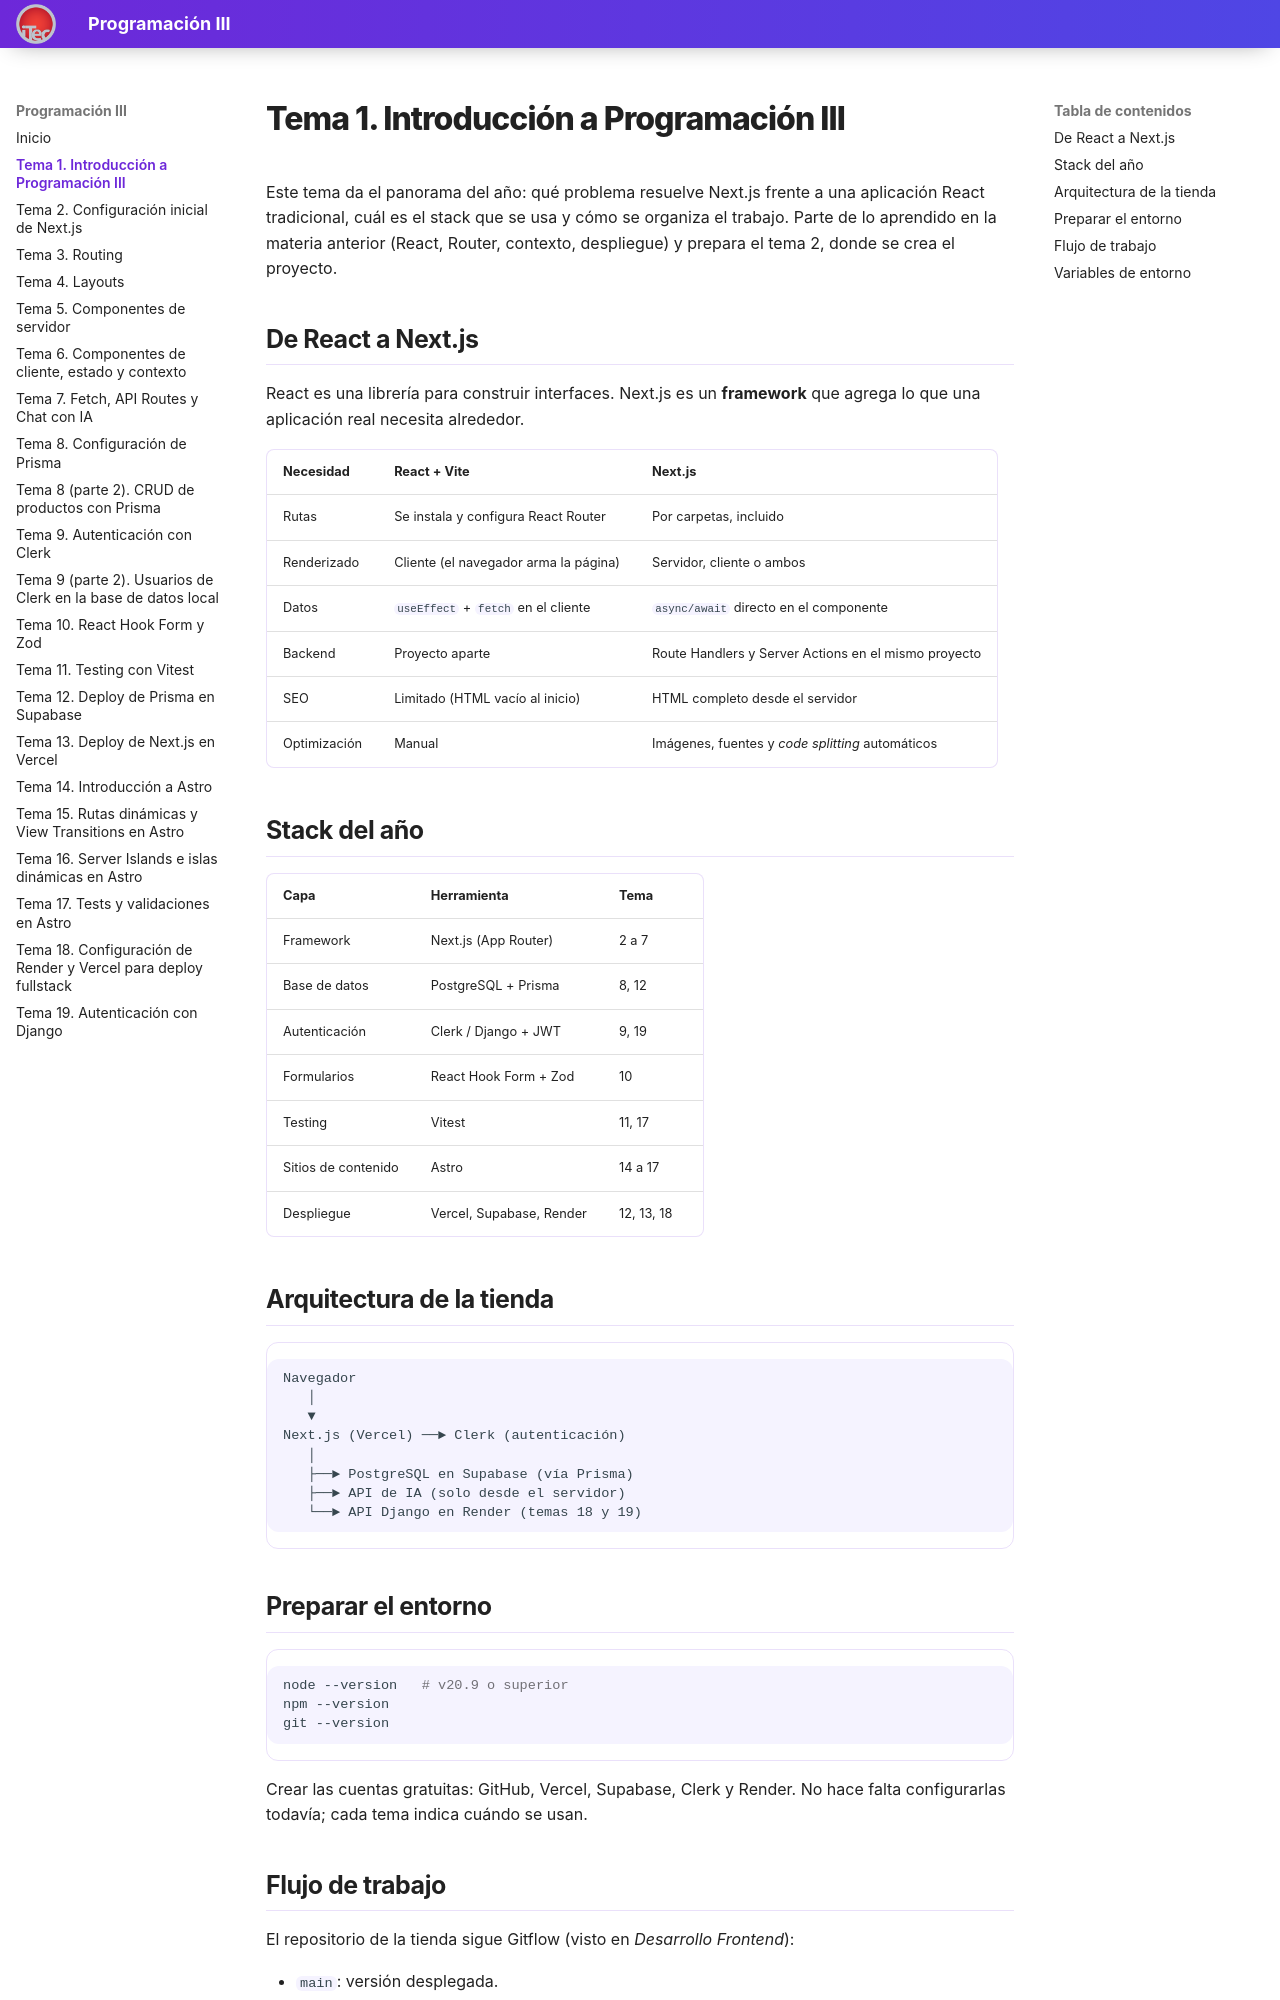

repository: valentinoarballo/documentacion-tercero · page: tema1/index.html · generator: mkdocs

# Tema 1. Introducción a Programación III

Este tema da el panorama del año: qué problema resuelve Next.js frente a una aplicación React tradicional, cuál es el stack que se usa y cómo se organiza el trabajo. Parte de lo aprendido en la materia anterior (React, Router, contexto, despliegue) y prepara el tema 2, donde se crea el proyecto.

## De React a Next.js

React es una librería para construir interfaces. Next.js es un **framework** que agrega lo que una aplicación real necesita alrededor.

| Necesidad | React + Vite | Next.js |
|-----------|--------------|---------|
| Rutas | Se instala y configura React Router | Por carpetas, incluido |
| Renderizado | Cliente (el navegador arma la página) | Servidor, cliente o ambos |
| Datos | `useEffect` + `fetch` en el cliente | `async/await` directo en el componente |
| Backend | Proyecto aparte | Route Handlers y Server Actions en el mismo proyecto |
| SEO | Limitado (HTML vacío al inicio) | HTML completo desde el servidor |
| Optimización | Manual | Imágenes, fuentes y *code splitting* automáticos |

## Stack del año

| Capa | Herramienta | Tema |
|------|-------------|------|
| Framework | Next.js (App Router) | 2 a 7 |
| Base de datos | PostgreSQL + Prisma | 8, 12 |
| Autenticación | Clerk / Django + JWT | 9, 19 |
| Formularios | React Hook Form + Zod | 10 |
| Testing | Vitest | 11, 17 |
| Sitios de contenido | Astro | 14 a 17 |
| Despliegue | Vercel, Supabase, Render | 12, 13, 18 |

## Arquitectura de la tienda

```text
Navegador
   │
   ▼
Next.js (Vercel) ──► Clerk (autenticación)
   │
   ├──► PostgreSQL en Supabase (vía Prisma)
   ├──► API de IA (solo desde el servidor)
   └──► API Django en Render (temas 18 y 19)
```

## Preparar el entorno

```bash
node --version   # v20.9 o superior
npm --version
git --version
```

Crear las cuentas gratuitas: GitHub, Vercel, Supabase, Clerk y Render. No hace falta configurarlas todavía; cada tema indica cuándo se usan.
